Run: headless pygame with SDL's dummy video driver; simulated clock (each Clock.tick advances the game by its frame time, no real sleeping); random seed 0; keys injected as events and as key.get_pressed() state; no mouse input.
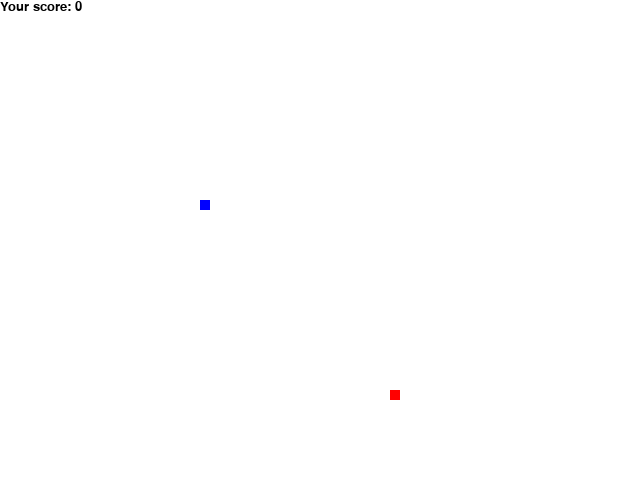
Frame 1 of 1 · flips 1–60 · no input

The pygame program that drew these frames:

import pygame as pg
from pygame.draw import rect
from random import randrange  # случайный промежуток

pg.font.init()  # чтобы отображался текст на экране
score_font = pg.font.SysFont('comicsans', 20)
# делаем переменную для шрифта (название, размер)

score = 0  # очки

W = 640
H = 480
screen = pg.display.set_mode((W, H))
clock = pg.time.Clock()

RED = (255, 0, 0)
WHITE = (255, 255, 255)
BLUE = (0, 0, 255)

x1 = 200
y1 = 200
block = 10

enemy_x = round(randrange(0, W - block) / 10) * 10
enemy_y = round(randrange(0, H - block) / 10) * 10

x_change = 0
y_change = 0

finished = False
while not finished:
    clock.tick(25)
    for event in pg.event.get():
        if event.type == pg.QUIT:
            finished = True
        if event.type == pg.KEYDOWN:
            if event.key == pg.K_RIGHT:
                x_change = block
                y_change = 0
            elif event.key == pg.K_LEFT:
                x_change = -block
                y_change = 0
            elif event.key == pg.K_UP:
                x_change = 0
                y_change = -block
            elif event.key == pg.K_DOWN:
                x_change = 0
                y_change = block

    x1 += x_change
    y1 += y_change

    screen.fill(WHITE)
    rect(screen, BLUE, [x1, y1, block, block])
    rect(screen, RED, [enemy_x, enemy_y, block, block])

    if x1 == enemy_x and y1 == enemy_y:
        enemy_x = round(randrange(0, W - block) / 10) * 10
        enemy_y = round(randrange(0, H - block) / 10) * 10

        score += 1

    show_score = score_font.render(f'Your score: {score}', True, (0, 0, 0))
    screen.blit(show_score, [0, 0])

    if (x1 >= W or x1 < 0) or (y1 >= H or y1 < 0):
        finished = True

    pg.display.update()
